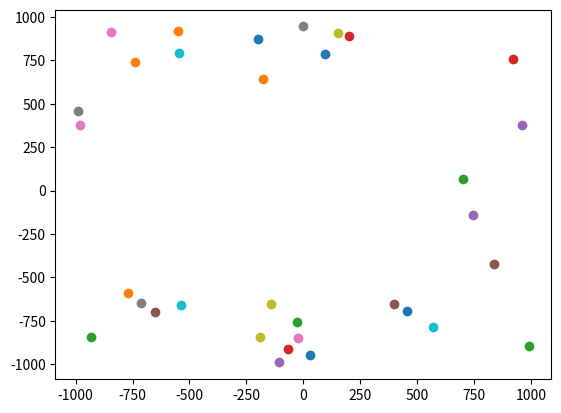

The matplotlib source for this figure:
import random
import numpy as np
import math
import itertools
import matplotlib.pyplot as plt
from collections import Counter

def randomCoordinates(num, dim, lower, upper, decimals):
    
    coordinates = []
    
    for i in range(num):
        coordinates.append([])
        
    for i in range(num):
        for j in range(dim):
            coordinates[i].append(random.randint(lower*(10**decimals), upper*(10**decimals))/(10**decimals))
            
    return coordinates

random = randomCoordinates(50, 2, -1000, 1000, 2)
L = len(random)

def removeRectangle(coordinates, size, lower, upper):

    count = 0
    j = 0 
    
    while count < size:
        if lower < coordinates[j][0] < upper and lower < coordinates[j][1] < upper:
            coordinates.remove(coordinates[j])
            count += 1
        else:
            j += 1
            count += 1
                   
    return coordinates

data = removeRectangle(random, L, -600, 600)

print("Number of points: " + str(len(data)))

for i in range(len(data)):
    x = data[i][0]
    y = data[i][1]
    plt.scatter(x,y)
plt.show()

def dist(x, y, dim):
    
    L = []
    
    for i in range(dim):
        L.append((y[i]-x[i])**2)
    
    d = math.sqrt(sum(L))
    
    return d

def VietorisRips(data, epsilon):
    
    C = []
    dim = len(data[0])
    
    for i in range(dim+1):
        C.append([])
        
    for i in range(len(data)):
        C[0].append([data[i]])
    
    for i in range(2,dim+2):
        
        subsets = [list(i) for i in itertools.combinations(data,i)]
        near = []
        
        for j in range(len(subsets)):
            for k in range(len(subsets[0])):
                for n in range(k+1,len(subsets[0])):
                    if dist(subsets[j][k], subsets[j][n], dim) < epsilon:
                        near.append(True)
        
            if all(near):
                C[i-1].append(subsets[j])
    
    return C

epsilon = 1

VR = VietorisRips(data,epsilon)

def homology(complex):
    
    #create sort function
    
    if len(complex) == 0:
        return "Empty"
    
    elif len(complex) == 1:
        return len(complex[0])
    
    else:
        
    #create sort function
    
        def swap(list,p1,p2):    
            list[p1], list[p2] = list[p2], list[p1]
            return list
    
        def sort(list):    
            swapped = True
            while swapped:
                swapped = False
                for i in range(len(list)-1):
                    if list[i] > list[i+1]: 
                        swap(list,i,i+1)
                        swapped = True
            return list        
        
        #sort complex elements
        
        for i in range(len(complex)):
            for j in range(len(complex[i])):
                sort(complex[i][j])

        #define sublist function
                
        def sublist(lst1, lst2):
            ls = [element for element in lst1 if element in lst2]
            return ls == lst1
        
        #create boundary operators

        def bnd(complex):
            boundary = []
            for i in range(1,len(complex)):
                b = np.zeros((len(complex[i-1]),len(complex[i])))
                for j in range(len(complex[i-1])):
                    for k in range(len(complex[i])):
                        if sublist(complex[i-1][j],complex[i][k]) == True:
                            l = 0
                            for v in complex[i-1][j]:
                                for w in range(len(complex[i][k])):
                                    if v == complex[i][k][w]:
                                        l += w
                            b[j][k] = (-1)**l
                boundary.append(b)
            return boundary

        ranks = []
        
        for i in range(len(bnd(complex))):
            ranks.append(np.linalg.matrix_rank(bnd(complex)[i]))

        BettiNumbers = [len(complex[0])-ranks[0]]
        
        for i in range(len(bnd(complex))-1):
            BettiNumbers.append(len(complex[i+1])-ranks[i]-ranks[i+1])
            
        #BettiNumbers.append(len(complex[-1])-ranks[-1])
            
    return BettiNumbers

print(homology(VR))

